Run: headless pygame with SDL's dummy video driver; simulated clock (each Clock.tick advances the game by its frame time, no real sleeping); random seed 0; keys injected as events and as key.get_pressed() state; no mouse input.
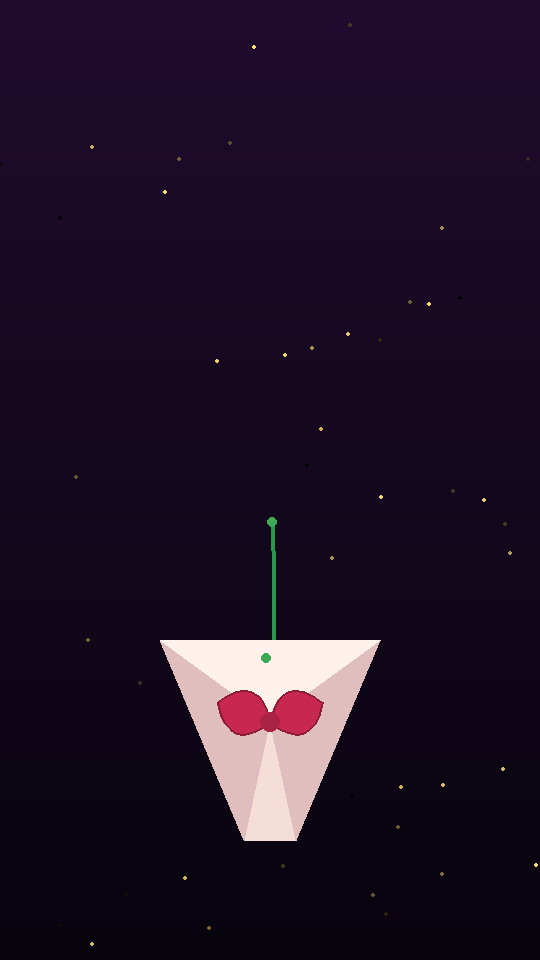
Frame 1 of 4 · flips 1–60 · no input
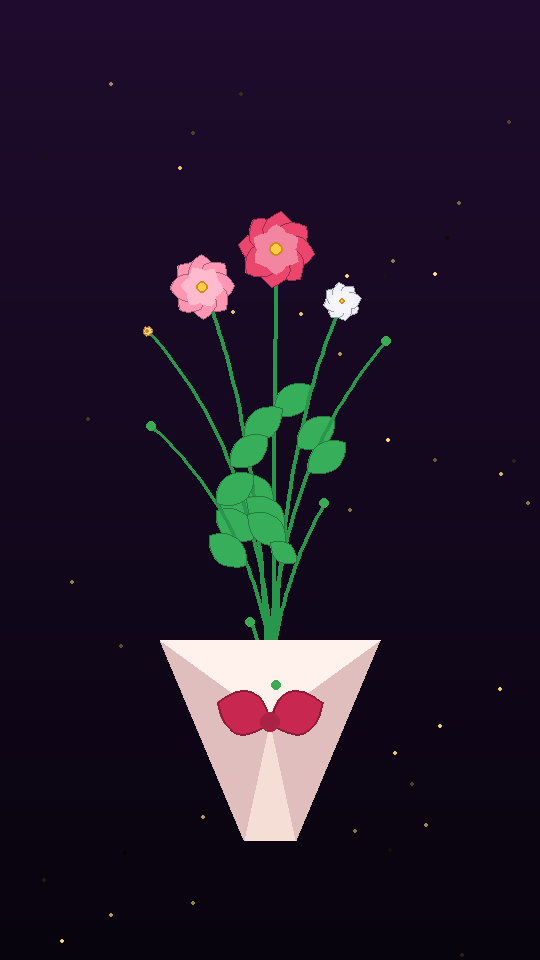
Frame 2 of 4 · flips 61–180 · tapped SPACE, RETURN · held RIGHT (→), D
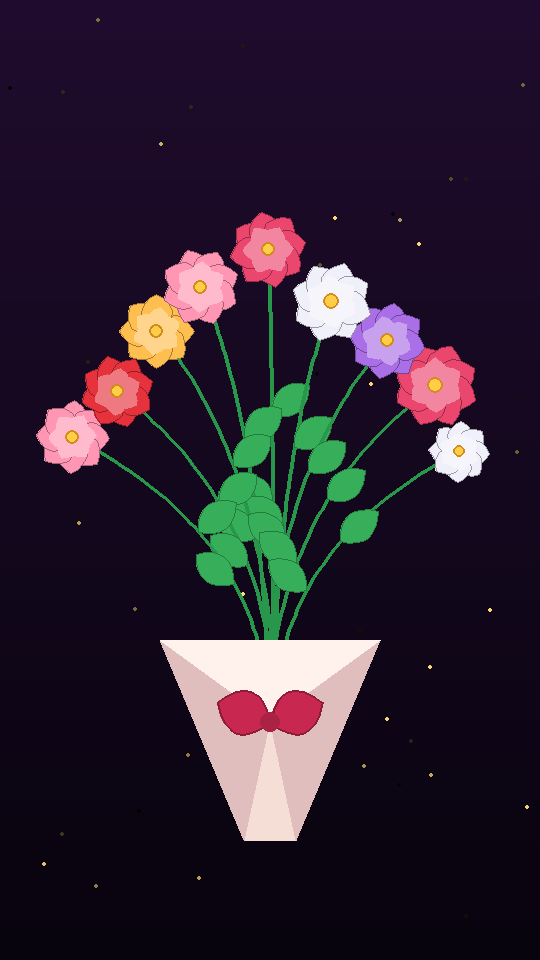
Frame 3 of 4 · flips 181–300 · held DOWN (↓), S
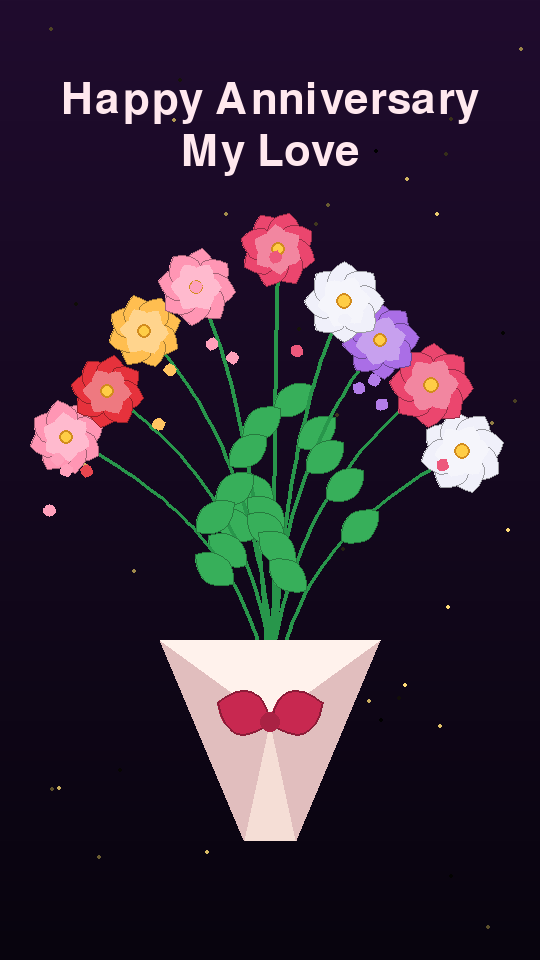
Frame 4 of 4 · flips 301–420 · held LEFT (←), A, UP (↑), W

The pygame program that drew these frames:




import math
import random
import pygame

# ---------- AJUSTES ----------
WIDTH, HEIGHT = 540, 960        
FPS = 60
NUM_FLOWERS = 9                 
GROW_FRAMES = 80                
BLOOM_FRAMES = 70               
FALLING_PETALS = True           

# ---------- MENSAJE ----------
MESSAGE = "Happy Anniversary\nMy Love"

FONT_NAMES = "georgia,segoescript,arial"
TEXT_COLOR = (255, 232, 238)

# Colores de las flores
FLOWER_COLORS = [
    (235, 70, 110),     
    (255, 150, 180),    
    (240, 240, 250),    
    (255, 190, 80),     
    (170, 110, 230),    
    (230, 50, 60),      
]

CX = WIDTH // 2
BASE_Y = 690                    
STEM_COLOR = (40, 150, 75)
LEAF_COLOR = (55, 175, 90)


# ---------- UTILIDADES ----------
def ease(x):
    x = max(0.0, min(1.0, x))
    return x * x * (3 - 2 * x)


def lighter(c, k):
    return tuple(int(v + (255 - v) * k) for v in c)


def darker(c, k):
    return tuple(int(v * (1 - k)) for v in c)


def petal_points(cx, cy, ang, length, width):
    """Polígono con forma de pétalo/hoja que sale de (cx, cy) hacia 'ang'."""
    ca, sa = math.cos(ang), math.sin(ang)
    left, right = [], []
    for i in range(9):
        t = i / 8
        d = length * t
        w = width * math.sin(math.pi * t) ** 0.8
        left.append((cx + ca * d - sa * w, cy + sa * d + ca * w))
        right.append((cx + ca * d + sa * w, cy + sa * d - ca * w))
    return left + right[::-1]


class Flower:
    def __init__(self, angle_deg, length, color, delay):
        a = math.radians(angle_deg)
        self.p0 = (CX + random.uniform(-6, 6), BASE_Y)
        top = (self.p0[0] + math.sin(a) * length, BASE_Y - math.cos(a) * length)
        dx, dy = top[0] - self.p0[0], top[1] - self.p0[1]
        self.p1 = (self.p0[0] + dx * 0.1, self.p0[1] + dy * 0.65)
        self.p2 = top
        self.color = color
        self.delay = delay
        self.radius = random.uniform(34, 44)
        self.phase = random.uniform(0, math.tau)
        self.sway_amp = random.uniform(3, 7)
        self.rot = random.uniform(0, math.tau)
        self.leaves = [(0.35, -1), (0.55, 1)]
        self.tip = None
        self.g = 0.0

    def curve_point(self, t, frame):
        u = 1 - t
        x = u * u * self.p0[0] + 2 * u * t * self.p1[0] + t * t * self.p2[0]
        y = u * u * self.p0[1] + 2 * u * t * self.p1[1] + t * t * self.p2[1]
        sway = self.sway_amp * math.sin(frame * 0.03 + self.phase)
        return x + sway * t * t, y

    def draw_stem(self, screen, frame):
        g = ease((frame - self.delay) / GROW_FRAMES)
        self.g = g
        if g <= 0:
            self.tip = None
            return
        n = 40
        pts = [self.curve_point(g * i / n, frame) for i in range(n + 1)]
        pygame.draw.lines(screen, STEM_COLOR, False, pts, 4)
        self.tip = pts[-1]

        for t_leaf, side in self.leaves:
            if g > t_leaf:
                lg = ease((g - t_leaf) / 0.3)
                lx, ly = self.curve_point(t_leaf, frame)
                ang = -math.pi / 2 + side * 0.9
                poly = petal_points(lx, ly, ang, 48 * lg, 15 * lg)
                pygame.draw.polygon(screen, LEAF_COLOR, poly)
                pygame.draw.polygon(screen, darker(LEAF_COLOR, 0.3), poly, 1)

    def draw_head(self, screen, frame):
        if self.tip is None:
            return
        cx, cy = self.tip
        b = ease((frame - self.delay - GROW_FRAMES) / BLOOM_FRAMES)
        if b <= 0:
            pygame.draw.circle(screen, (60, 170, 85), (int(cx), int(cy)), 5)
            return

        R = self.radius * b
        spin = self.rot + frame * 0.004
        outline = darker(self.color, 0.35)
        inner_color = lighter(self.color, 0.35)

        for k in range(8):  
            ang = spin + k * math.tau / 8
            poly = petal_points(cx, cy, ang, R, R * 0.42)
            pygame.draw.polygon(screen, self.color, poly)
            pygame.draw.polygon(screen, outline, poly, 1)
        for k in range(6):  
            ang = spin + math.tau / 16 + k * math.tau / 6
            poly = petal_points(cx, cy, ang, R * 0.65, R * 0.28)
            pygame.draw.polygon(screen, inner_color, poly)
        pygame.draw.circle(screen, (255, 205, 70), (int(cx), int(cy)), max(2, int(R * 0.2)))
        pygame.draw.circle(screen, (210, 140, 30), (int(cx), int(cy)), max(2, int(R * 0.2)), 2)


def make_wrapper():
    """Papel de regalo con lazo, dibujado una sola vez."""
    surf = pygame.Surface((WIDTH, HEIGHT), pygame.SRCALPHA)
    paper = (245, 222, 214)
    pygame.draw.polygon(surf, paper, [(CX - 110, 640), (CX + 110, 640), (CX + 26, 840), (CX - 26, 840)])
    pygame.draw.polygon(surf, (225, 190, 190), [(CX - 110, 640), (CX, 720), (CX - 26, 840)])
    pygame.draw.polygon(surf, (225, 190, 190), [(CX + 110, 640), (CX, 720), (CX + 26, 840)])
    pygame.draw.polygon(surf, (255, 242, 236), [(CX - 110, 640), (CX + 110, 640), (CX, 720)])
    ribbon = (200, 40, 80)
    for ang in (math.pi + 0.35, -0.35):
        poly = petal_points(CX, 722, ang, 56, 22)
        pygame.draw.polygon(surf, ribbon, poly)
        pygame.draw.polygon(surf, darker(ribbon, 0.3), poly, 2)
    pygame.draw.circle(surf, darker(ribbon, 0.15), (CX, 722), 10)
    return surf.convert_alpha()


def build_message(text):
    lines = text.split("\n")
    size = 64
    while size > 20:
        font = pygame.font.SysFont(FONT_NAMES, size)
        if max(font.size(line)[0] for line in lines) <= WIDTH - 70:
            break
        size -= 2
    line_h = int(font.get_linesize() * 1.1)
    surf = pygame.Surface((WIDTH, line_h * len(lines)), pygame.SRCALPHA)
    for i, line in enumerate(lines):
        img = font.render(line, True, TEXT_COLOR)
        surf.blit(img, img.get_rect(midtop=(WIDTH // 2, i * line_h)))
    return surf.convert_alpha()


def main():
    pygame.init()
    screen = pygame.display.set_mode((WIDTH, HEIGHT))
    pygame.display.set_caption("Blooming Bouquet")
    clock = pygame.time.Clock()

    # Fondo degradado
    background = pygame.Surface((WIDTH, HEIGHT))
    for y in range(HEIGHT):
        k = 1 - y / HEIGHT
        pygame.draw.line(background, (int(8 + 24 * k), int(4 + 8 * k), int(14 + 32 * k)),
                         (0, y), (WIDTH, y))

    # Crear las flores
    angles = [-38 + 76 * i / (NUM_FLOWERS - 1) for i in range(NUM_FLOWERS)]
    order = sorted(range(NUM_FLOWERS), key=lambda i: abs(angles[i]))
    flowers = []
    for rank, i in enumerate(order):
        a = angles[i]
        length = 430 - 120 * abs(a) / 38 + random.uniform(-15, 15)
        color = FLOWER_COLORS[rank % len(FLOWER_COLORS)]
        flowers.append(Flower(a, length, color, 30 + rank * 18))

    bloom_done = max(f.delay for f in flowers) + GROW_FRAMES + BLOOM_FRAMES
    text_start = bloom_done + 10

    wrapper = make_wrapper()
    message = build_message(MESSAGE)

    # Luciérnagas / polen flotando
    fireflies = [[random.uniform(0, WIDTH), random.uniform(0, HEIGHT),
                  random.uniform(0, math.tau), random.uniform(0.2, 0.7)] for _ in range(45)]
    falling = []

    frame = 0
    running = True
    while running:
        for event in pygame.event.get():
            if event.type == pygame.QUIT or (
                event.type == pygame.KEYDOWN and event.key == pygame.K_ESCAPE
            ):
                running = False

        frame += 1
        screen.blit(background, (0, 0))

        for f in fireflies:
            f[1] -= f[3]
            if f[1] < -5:
                f[1] = HEIGHT + 5
                f[0] = random.uniform(0, WIDTH)
            v = 0.5 + 0.5 * math.sin(frame * 0.05 + f[2])
            col = (int(255 * v), int(220 * v), int(120 * v))
            pygame.draw.circle(screen, col, (int(f[0] + math.sin(frame * 0.02 + f[2]) * 10), int(f[1])), 2)

        # Tallos y hojas
        for fl in flowers:
            fl.draw_stem(screen, frame)

        # Papel de regalo 
        wrapper.set_alpha(int(255 * min(1.0, frame / 40)))
        screen.blit(wrapper, (0, 0))

        # Cabezas de las flores 
        for fl in sorted(flowers, key=lambda f: -f.delay):
            fl.draw_head(screen, frame)

        # Pétalos que caen
        if FALLING_PETALS and frame > bloom_done and frame % 6 == 0:
            fl = random.choice(flowers)
            if fl.tip:
                falling.append([fl.tip[0], fl.tip[1], random.uniform(-0.4, 0.4),
                                random.uniform(0.8, 1.6), random.uniform(0, math.tau),
                                lighter(fl.color, 0.1), random.uniform(-0.05, 0.05)])
        for p in falling[:]:
            p[1] += p[3]
            p[0] += p[2] + math.sin(frame * 0.04 + p[4]) * 0.6
            p[4] += p[6]
            if p[1] > HEIGHT + 20:
                falling.remove(p)
                continue
            pygame.draw.polygon(screen, p[5], petal_points(p[0], p[1], p[4], 13, 6))

        # Mensaje
        if frame > text_start:
            message.set_alpha(min(255, (frame - text_start) * 4))
            screen.blit(message, message.get_rect(center=(CX, 130)))

        pygame.display.flip()
        clock.tick(FPS)

    pygame.quit()


if __name__ == "__main__":
    main()
